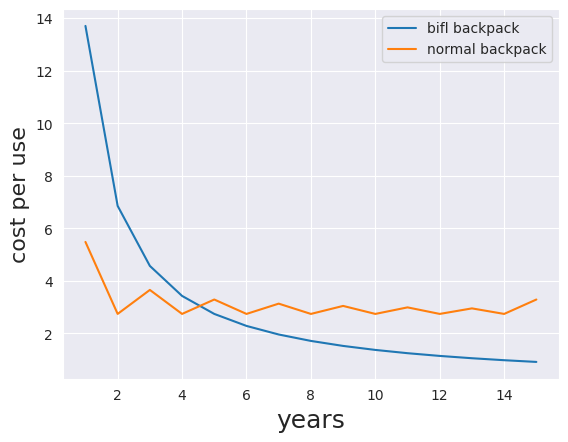

Reproduce this figure in Python.
import numpy as np
import matplotlib.pyplot as plt
import seaborn as sns

#years  = np.arange(1., 20., 0.5)
#cpw = lambda price, year, usage : price/(year * usage)
#vfunc = np.vectorize(cpw)
#cset = np.array([(1000, i, 20) for i in range(1,21)])
# print(cset)
# print(vfunc(cset))
sns.set_style('darkgrid')

# make this fn do both later


def scaled_cpw(price, years, usage, scale=None):
    price = price * (scale/years)
    years = scale
    return price


def scale_real_time(ogprice, years, scale):
    print(ogprice, years, scale, sep='===')
    remaining_years = scale % years
    sections = scale // years
    running_price = ogprice
    price_array = np.zeros(years) + running_price
    running_price += ogprice
    for i in range(sections - 1):
        price_array = np.concatenate(
            (price_array, np.zeros(years) + running_price))
        running_price += ogprice
    if remaining_years > 0:
        running_price += ogprice
        price_array = np.concatenate(
            (price_array, np.zeros(remaining_years) + running_price))
    return price_array


def plot_cpw(price, years, usage, scale=None, label=None):
    price = scale_real_time(
        price, years, scale) if scale is not None else price
    years = scale if scale is not None else years
    # if scale is not None:
    #    price = price * (scale/years)
    #    years = scale
    years_array = np.arange(1, years + 1, 1)
    print(years_array)
    usage = usage
    #print('dimension of price array ', price.shape)
    #print('\n dimension of years_array ', years_array.shape)
    cpw = price / (years_array * usage)
    print(cpw.shape)
    print(years_array.shape)
    plt.xlabel('years', fontsize=18)
    plt.ylabel('cost per use', fontsize=16)
    plt.plot(years_array, cpw, label=label)


def compare(item1, item2):
    price1, years1, usage1, label1 = item1
    price2, years2, usage2, label2 = item2
    scale = max(years1, years2)
    scale1 = scale if years1 < scale else None
    scale2 = scale if years2 < scale else None
    plot_cpw(price1, years1, usage1, scale=scale1, label=label1)
    plot_cpw(price2, years2, usage2, scale=scale2, label=label2)

#plot_cpw(5000, 30, 365, label = 'bifl')
#plot_cpw(300, 2, 365, scale=30, label = 'normal')


#plot_cpw(5000, 15, 365, label = 'bifl backpack')
#plot_cpw(2000, 2, 365, scale=15, label = 'normal backpack')
#
#plot_cpw(1600, 15, 365, label = 'nalgene')
#plot_cpw(300, 2, 365, scale=15, label = 'normal')
compare((5000, 15, 365, 'bifl backpack'), (2000, 2, 365, 'normal backpack'))

#scale_real_time(3000, 3, 15)
#scale_real_time(3000, 3, 17)
#scale_real_time(43000, 3, 17)
#print(scaled_cpw(200, 0.5, 20, scale = 15))

plt.legend()
plt.show()
